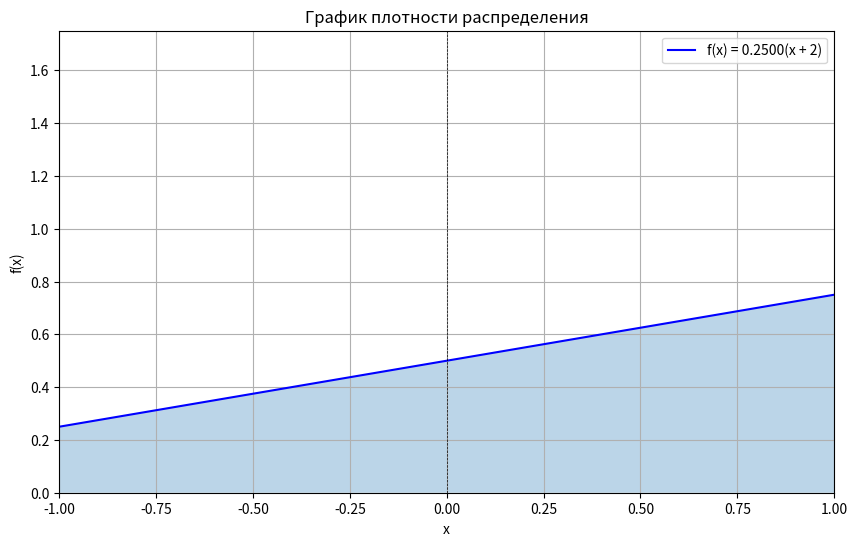

Here is the Python script that generated this plot:
import numpy as np
import matplotlib.pyplot as plt
from scipy.integrate import quad


# Определяем функцию f(x)
def f(x, k):
    return k * (x + 2)


# Определяем пределы интегрирования
x_min = -1
x_max = 1

# Находим интеграл для определения k
# Интегрируем (x + 2) от 0 до 2
integral_value, _ = quad(lambda x: x + 2, x_min, x_max)

# Условие для плотности вероятности
# integral_value * k = 1 => k = 1 / integral_value
k = round(1 / integral_value, 2)

print(f"Коэффициент k: {k}")

# Создаем массив x для построения графика
x_values = np.linspace(-1, 1, 400)  # Для отображения от -1 до 3
y_values = f(x_values, k)

# Построение графика
plt.figure(figsize=(10, 6))
plt.plot(x_values, y_values, label=f'f(x) = {k:.4f}(x + 2)', color='blue')
plt.fill_between(x_values, y_values, where=(x_values >= -1) & (x_values <= 1), alpha=0.3)
plt.title('График плотности распределения')
plt.xlabel('x')
plt.ylabel('f(x)')
plt.xlim(-1, 1)
plt.ylim(0, np.max(y_values) + 1)
plt.axhline(0, color='black', lw=0.5, ls='--')
plt.axvline(0, color='black', lw=0.5, ls='--')
plt.legend()
plt.grid()
plt.show()
